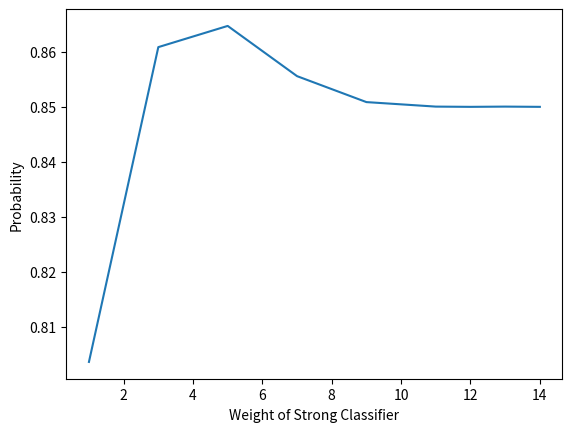

Reproduce this figure in Python.
import math
import matplotlib.pyplot as plt

def weak_prob(c,k,p):
    return math.factorial(c)/math.factorial(k)/math.factorial(c-k)*math.pow(p,k)*math.pow(1-p,c-k)

def maj_vote_probability(w):
    c = 10
    K = math.ceil((w+c)/2)
    s = max(K-w,0)
    probability = 0
    #tie
    if (w+c)%2 == 0:
        #strong classifier correct
        probability += 0.5 * 0.85 * weak_prob(c,s,0.6)
        for k in range(s+1, c+1):
            probability += 0.85 * weak_prob(c,k,0.6)
        #strong classifier incorrect
        if K <= c:
            probability += 0.5 * 0.15 * weak_prob(c,K,0.6)
        for k in range(K+1, c+1):
            probability += 0.15 * weak_prob(c,k,0.6)
    else:
        #strong classifier correct
        for k in range(s, c+1):
            probability += 0.85 * weak_prob(c,k,0.6)
        #strong classifier incorrect
        for k in range(K, c+1):
            probability += 0.15 * weak_prob(c,k,0.6)

    return probability

def graph():
    x = [i for i in range(1, 15)]
    y = [maj_vote_probability(w) for w in x]
    print(max(y))

    plt.figure()
    plt.plot(x, y)
    plt.xlabel('Weight of Strong Classifier')
    plt.ylabel('Probability')
    plt.show()

graph()
